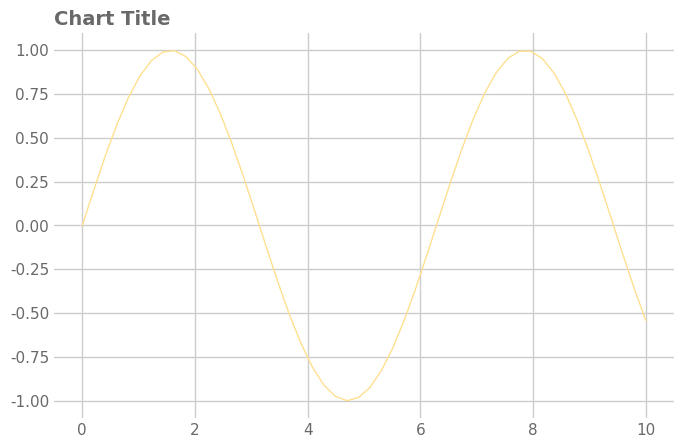

Recreate this plot in Python.
# expect: low-contrast-line
"""A thin #fee090 line almost vanishes on white."""

import matplotlib

matplotlib.use("Agg")
import matplotlib.pyplot as plt  # noqa: E402
import numpy as np  # noqa: E402
import seaborn as sns  # noqa: E402

sns.set_theme(font_scale=1.0, style="whitegrid", font="DejaVu Sans")
rng = np.random.default_rng(0)
fig, ax = plt.subplots(figsize=(8, 5), dpi=150)

x = np.linspace(0, 10, 50)
ax.plot(x, np.sin(x), color="#fee090", linewidth=1)

ax.set_title("Chart Title", loc="left", fontsize=14, color="dimgrey", weight="semibold")
for a in fig.get_axes():
    a.tick_params(axis="both", which="both", length=0, labelcolor="dimgrey")
sns.despine(left=True, bottom=True)
